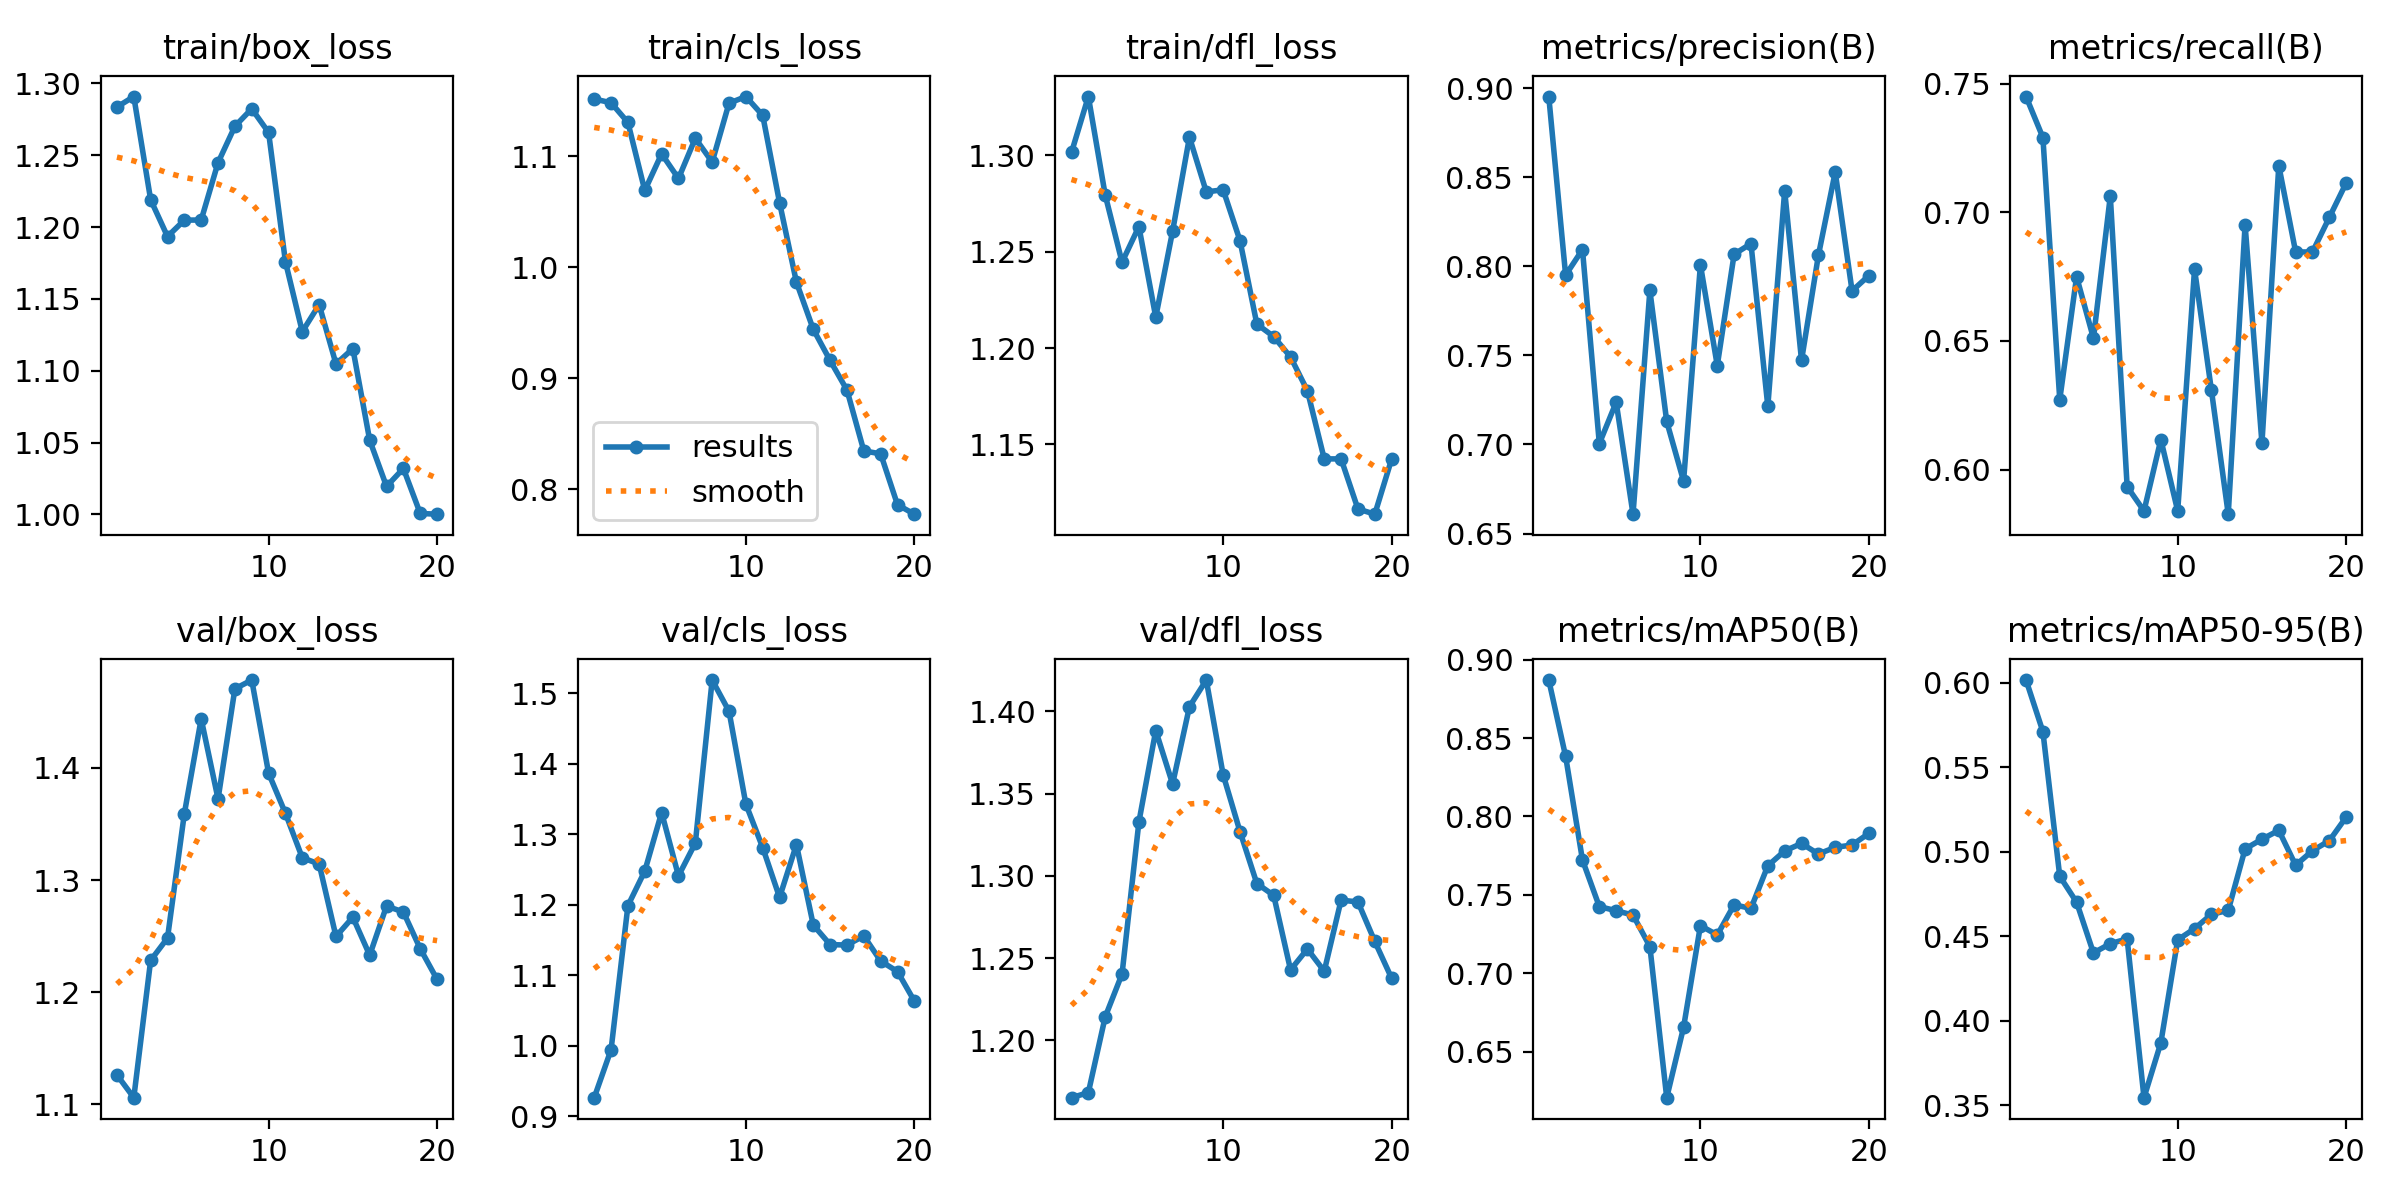

Source data for this figure (header and first rows):
epoch, train/box_loss, train/cls_loss, train/dfl_loss, metrics/precision(B), metrics/recall(B), metrics/mAP50(B), metrics/mAP50-95(B), val/box_loss, val/cls_loss, val/dfl_loss, lr/pg0, lr/pg1, lr/pg2
1, 1.284, 1.151, 1.302, 0.8953, 0.745, 0.887, 0.6015, 1.126, 0.926, 1.165, 0.00022, 0.00022, 0.00022
2, 1.291, 1.148, 1.331, 0.7951, 0.729, 0.8383, 0.571, 1.106, 0.9942, 1.168, 0.0004372, 0.0004372, 0.0004372
3, 1.219, 1.13, 1.28, 0.8094, 0.6271, 0.7722, 0.4854, 1.228, 1.199, 1.214, 0.0006307, 0.0006307, 0.0006307
4, 1.193, 1.069, 1.245, 0.7005, 0.6749, 0.7425, 0.4701, 1.248, 1.248, 1.24, 0.0008004, 0.0008004, 0.0008004
5, 1.205, 1.102, 1.263, 0.7237, 0.651, 0.7398, 0.4401, 1.359, 1.331, 1.333, 0.0009464, 0.0009464, 0.0009464
6, 1.205, 1.08, 1.216, 0.6609, 0.7063, 0.7371, 0.4456, 1.444, 1.241, 1.388, 0.001069, 0.001069, 0.001069
7, 1.245, 1.116, 1.261, 0.7865, 0.5933, 0.717, 0.4484, 1.372, 1.287, 1.356, 0.001167, 0.001167, 0.001167
8, 1.27, 1.095, 1.31, 0.7129, 0.5839, 0.6206, 0.3544, 1.471, 1.519, 1.403, 0.001242, 0.001242, 0.001242
9, 1.282, 1.148, 1.281, 0.6794, 0.6117, 0.6655, 0.3869, 1.478, 1.474, 1.419, 0.001208, 0.001208, 0.001208
10, 1.266, 1.154, 1.282, 0.8009, 0.5839, 0.7304, 0.4478, 1.395, 1.343, 1.361, 0.001109, 0.001109, 0.001109
11, 1.176, 1.137, 1.256, 0.7443, 0.6778, 0.7244, 0.4544, 1.359, 1.281, 1.327, 0.00101, 0.00101, 0.00101
12, 1.127, 1.058, 1.212, 0.8068, 0.6309, 0.7436, 0.4629, 1.32, 1.21, 1.295, 0.000911, 0.000911, 0.000911
13, 1.146, 0.9864, 1.206, 0.8127, 0.5826, 0.7413, 0.4652, 1.314, 1.285, 1.288, 0.000812, 0.000812, 0.000812
14, 1.105, 0.944, 1.195, 0.7214, 0.6952, 0.7685, 0.5016, 1.25, 1.171, 1.243, 0.000713, 0.000713, 0.000713
15, 1.115, 0.9159, 1.178, 0.8425, 0.6102, 0.778, 0.5074, 1.267, 1.143, 1.256, 0.000614, 0.000614, 0.000614
16, 1.052, 0.8892, 1.143, 0.7472, 0.7181, 0.7828, 0.5126, 1.233, 1.143, 1.242, 0.000515, 0.000515, 0.000515
17, 1.02, 0.8345, 1.143, 0.8061, 0.6846, 0.776, 0.4919, 1.277, 1.156, 1.285, 0.000416, 0.000416, 0.000416
18, 1.032, 0.8318, 1.117, 0.8529, 0.6846, 0.7803, 0.5006, 1.271, 1.12, 1.284, 0.000317, 0.000317, 0.000317
19, 1.001, 0.7859, 1.114, 0.7862, 0.698, 0.7818, 0.5065, 1.239, 1.105, 1.26, 0.000218, 0.000218, 0.000218
20, 1, 0.7775, 1.142, 0.7948, 0.7114, 0.7892, 0.5205, 1.211, 1.063, 1.238, 0.000119, 0.000119, 0.000119
